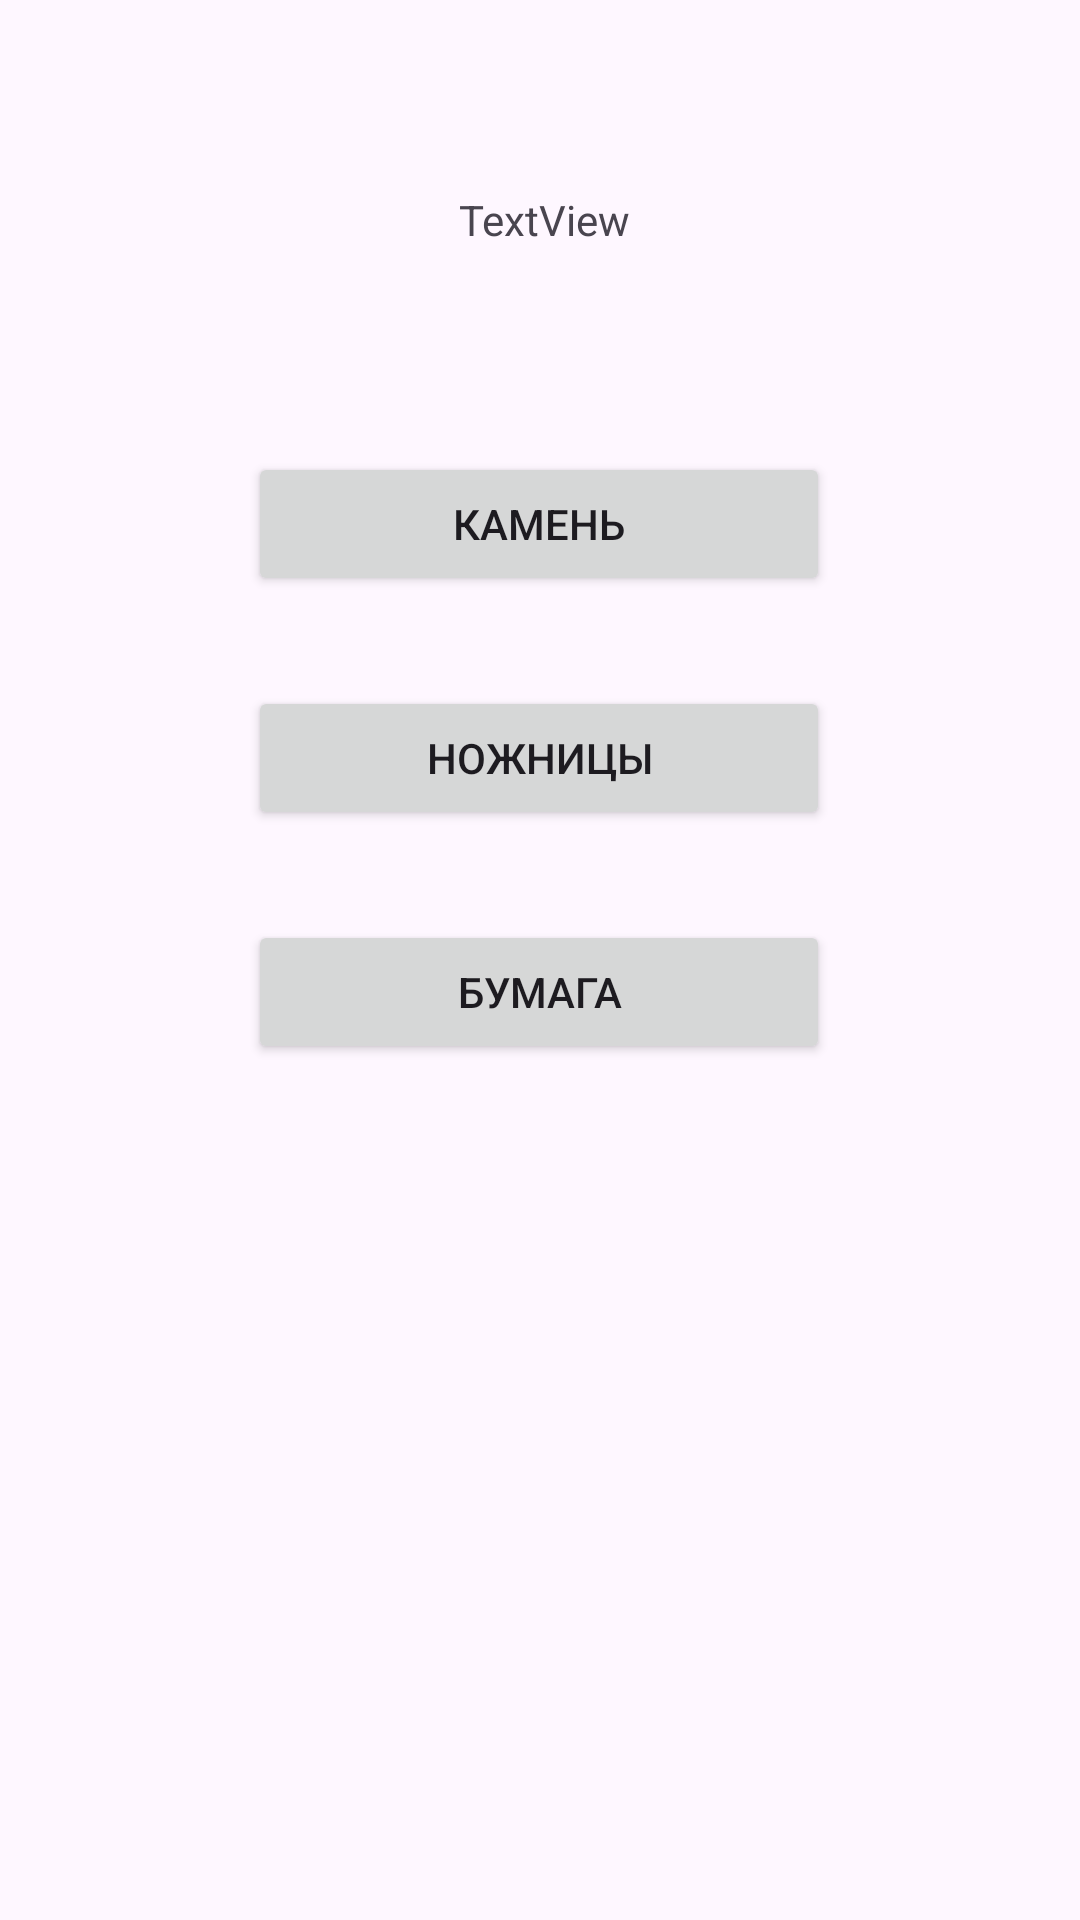

Layout XML and referenced resources for this Android screen:
<!-- AndroidManifest.xml: application theme Theme.Laba5part2 -->
<!-- res/layout/gamelayout.xml -->
<?xml version="1.0" encoding="utf-8"?>
<androidx.constraintlayout.widget.ConstraintLayout xmlns:android="http://schemas.android.com/apk/res/android"
    xmlns:app="http://schemas.android.com/apk/res-auto"
    xmlns:tools="http://schemas.android.com/tools"
    android:layout_width="match_parent"
    android:layout_height="match_parent">

    <LinearLayout
        android:id="@+id/linearLayout"
        android:layout_width="194dp"
        android:layout_height="372dp"
        android:layout_marginStart="77dp"
        android:layout_marginTop="34dp"
        android:layout_marginEnd="78dp"
        android:layout_marginBottom="131dp"
        android:orientation="vertical"
        app:layout_constraintBottom_toBottomOf="parent"
        app:layout_constraintEnd_toEndOf="parent"
        app:layout_constraintStart_toStartOf="parent"
        app:layout_constraintTop_toBottomOf="@+id/textView">

        <Button
            android:id="@+id/button3"
            android:layout_width="match_parent"
            android:layout_height="wrap_content"
            android:layout_marginBottom="30sp"
            android:text="Камень" />

        <Button
            android:id="@+id/button4"
            android:layout_width="match_parent"
            android:layout_height="wrap_content"
            android:layout_marginBottom="30sp"
            android:text="Ножницы" />

        <Button
            android:id="@+id/button5"
            android:layout_width="match_parent"
            android:layout_height="wrap_content"
            android:text="Бумага" />
    </LinearLayout>

    <TextView
        android:id="@+id/textView"
        android:layout_width="wrap_content"
        android:layout_height="wrap_content"
        android:layout_marginStart="147dp"
        android:layout_marginTop="77dp"
        android:layout_marginEnd="144dp"
        android:layout_marginBottom="34dp"
        android:text="TextView"
        app:layout_constraintBottom_toTopOf="@+id/linearLayout"
        app:layout_constraintEnd_toEndOf="parent"
        app:layout_constraintStart_toStartOf="parent"
        app:layout_constraintTop_toTopOf="parent" />
</androidx.constraintlayout.widget.ConstraintLayout>
<!-- resources referenced by this layout -->
<resources>
  <style name="Theme.Laba5part2" parent="Base.Theme.Laba5part2" />
  <style name="Base.Theme.Laba5part2" parent="Theme.Material3.DayNight.NoActionBar">
          
          
      </style>
</resources>
